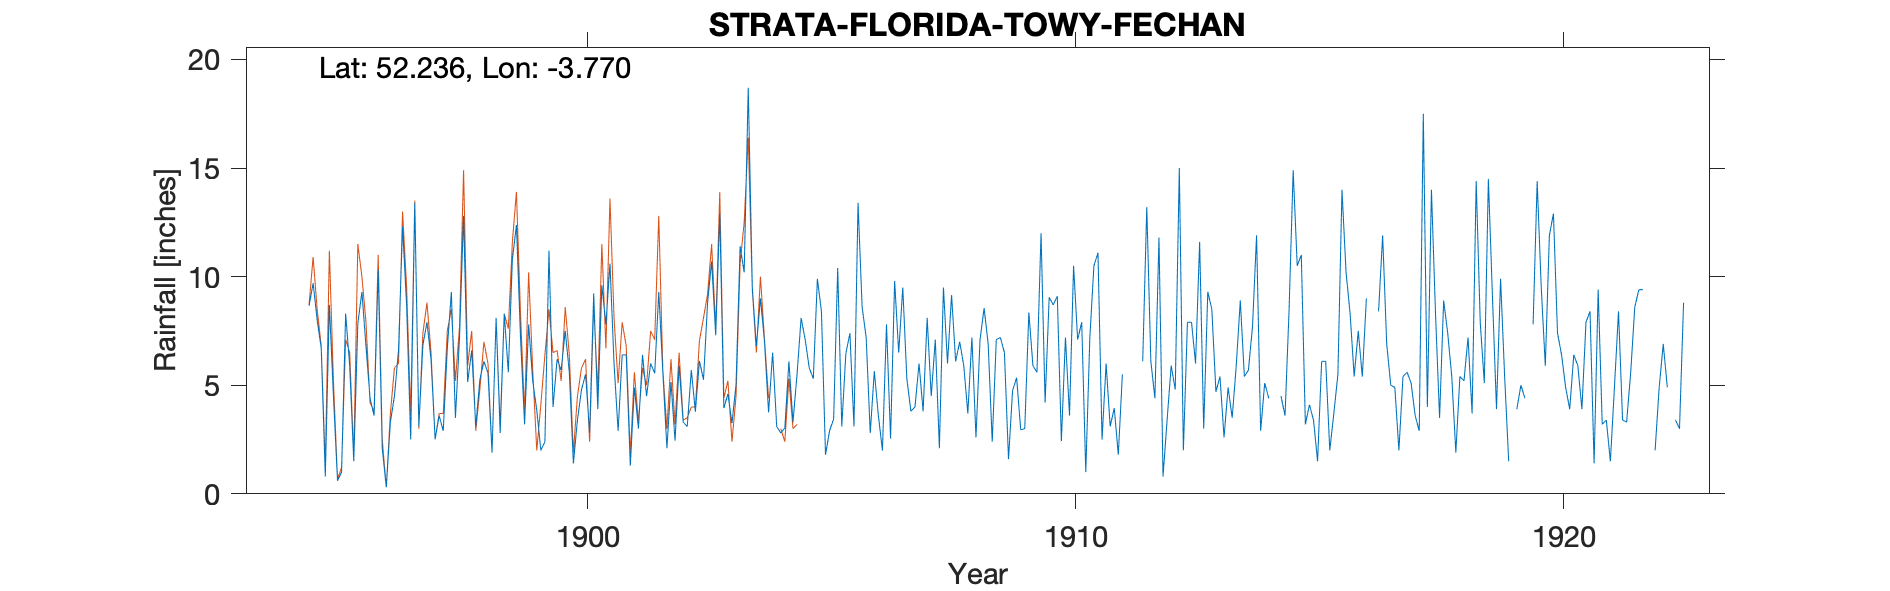

Values plotted in this chart, from the file beside it:
STRATA-FLORIDA-TOWY-FECHAN, , , , , , , , , , , , , , , , , , , , , , , 
Grid ref, SN792612, Long, -3.77, Lat, 52.24, Elevation, 1300, ft, , , , , , , , , , , , , , , 
Station no, RR4163, , , , , , , , , , , , , , , , , , , , , , 
, 1890, 1891, 1892, 1893, 1894, 1895, 1896, 1897, 1898, 1899, 1900, 1901, 1902, 1903, 1904, 1905, 1906, 1907, 1908, 1909, 1910, 1911, 1912
January, , , , , , 6.7, 4.4, 3.1, 5.15, 12.38, 7.5, 6, 5.6, 10.7, 9, 5.8, 13.4, 5.3, 6.1, 6.5, 8.7, 2.5, 6.1
February, , , , , , 0.8, 3.6, 6.85, 6.6, 7.2, 5.6, 2.9, 2.1, 7.3, 7, 5.3, 8.6, 3.8, 7, 1.6, 9.1, 6, 4.4
March, , , , , , 8.7, 10.3, 7.9, 3.1, 3.2, 1.4, 6.4, 5.15, 12.9, 3.75, 9.9, 7.2, 4, 5.9, 4.75, 2.43, 3.1, 11.8
April, , , , , , 4.5, 2.1, 6.18, 5.25, 7.8, 3.4, 6.4, 2.45, 3.95, 6.5, 8.4, 2.8, 6, 3.7, 5.35, 7.2, 3.95, 0.8
May, , , , , , 0.6, 0.3, 2.52, 6.1, 5.2, 4.8, 1.3, 5.9, 4.6, 3.1, 1.8, 5.65, 3.8, 7.2, 2.95, 3.6, 1.8, 3.4
June, , , , , , 1, 3.3, 3.6, 5.55, 3.85, 5.5, 4.9, 3.3, 3.25, 2.8, 2.9, 3.6, 8.1, 2.6, 3, 10.5, 5.5, 5.9
July, , , , , , 8.3, 4.5, 2.9, 1.9, 2, 2.8, 3, 3.1, 5.03, 3.03, 3.45, 2, 4.5, 7.1, 8.35, 7.1, , 4.8
August, , , , , , 5.88, 6.6, 6.7, 8.1, 2.4, 9.23, 6.4, 5.7, 11.4, 6.1, 10.4, 7.8, 7.1, 8.55, 5.9, 7.9, , 15
September, , , , , , 1.5, 12.3, 9.3, 2.8, 11.2, 3.9, 4.5, 3.78, 10.2, 3.3, 3.1, 2.55, 2.1, 6.9, 5.6, 1, 6, 2
October, , , , , 8.65, 7.85, 8.65, 3.5, 8.3, 4, 9.6, 6, 6.12, 18.7, 5.5, 6.45, 9.8, 9.5, 2.4, 12, 7.2, , 7.9
November, , , , , 9.7, 9.3, 2.5, 7.18, 5.6, 6.2, 7.8, 5.55, 5.25, 9.5, 8.1, 7.4, 6.5, 6, 7.1, 4.2, 10.5, 6.1, 7.9
December, , , , , 8, 6.8, 13.4, 12.8, 10.8, 5.7, 10.6, 9.3, 8.8, 6.8, 7.1, 3.1, 9.5, 9.15, 7.2, 9.05, 11.1, 13.2, 6
Total, , , , , , 61.93, 71.95, 72.53, 69.25, 71.13, 72.13, 62.65, 57.25, 104.3, 65.28, 68, 79.4, 69.35, 71.75, 69.25, 86.33, , 76
1907 Jan IDR, , , , , , , , , , , , , , , , , , , , , , , 
1911 Jul Aug Oct estimated, , , , , , , , , , , , , , , , , , , , , , , 
1914 Jul-Aug -999 (14.50), , , , , , , , , , , , , , , , , , , , , , , 
1916 Jul Aug estimated, , , , , , , , , , , , , , , , , , , , , , , 
1919 Jun Oct estimated, , , , , , , , , , , , , , , , , , , , , , , 
1922 Mar Apr Sep estimated, , , , , , , , , , , , , , , , , , , , , , , 
